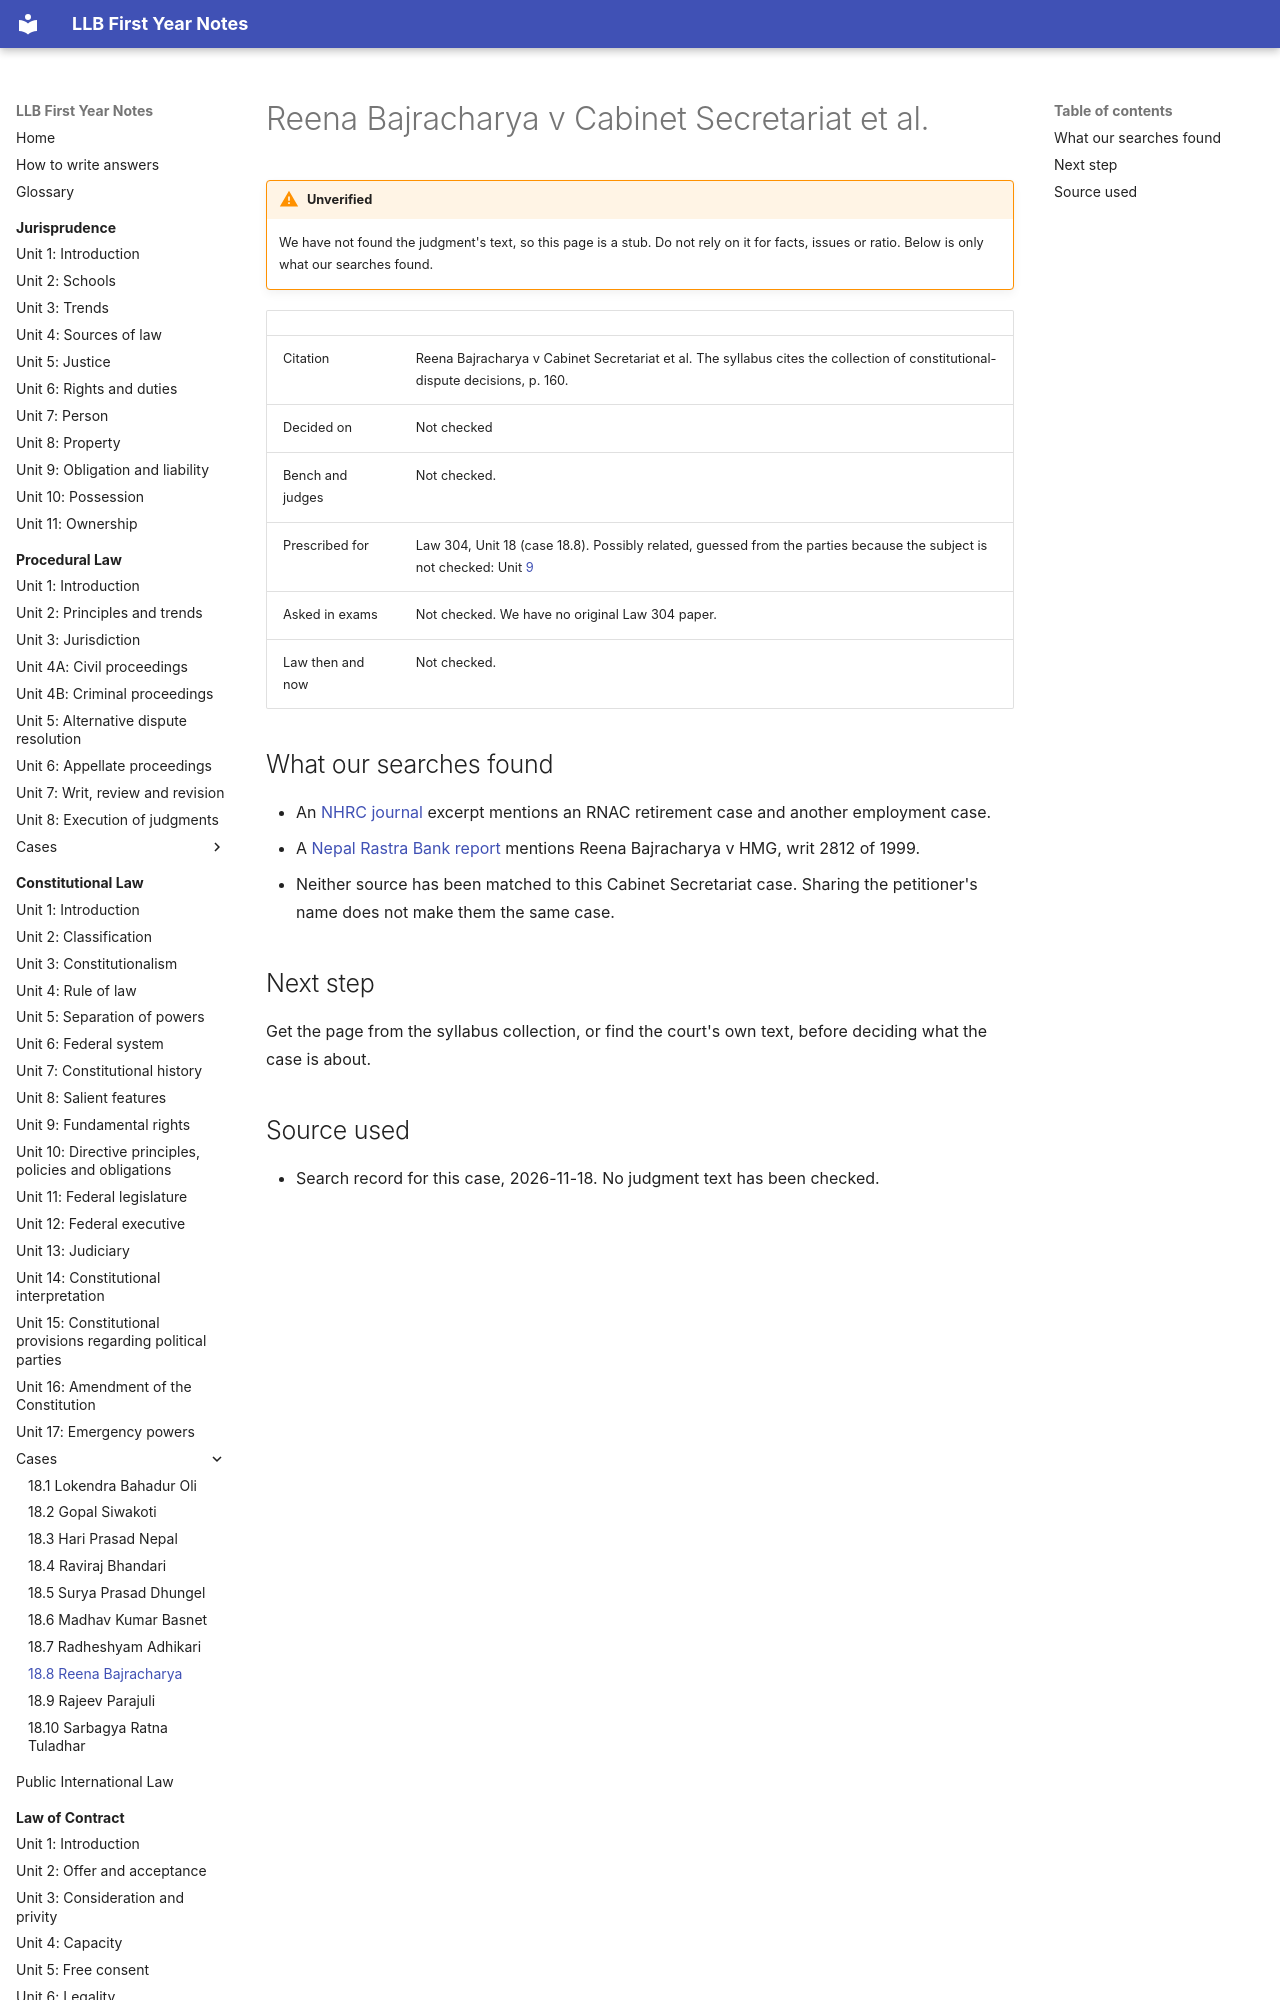

repository: amritghimire/llbnotes · page: constitutional-law/cases/18-8-reena-bajracharya/index.html · generator: mkdocs

# Reena Bajracharya v Cabinet Secretariat et al.

!!! warning "Unverified"
    We have not found the judgment's text, so this page is a stub. Do not rely on it for facts, issues or ratio. Below is only what our searches found.

| | |
|---|---|
| Citation | Reena Bajracharya v Cabinet Secretariat et al. The syllabus cites the collection of constitutional-dispute decisions, p. 160. |
| Decided on | Not checked |
| Bench and judges | Not checked. |
| Prescribed for | Law 304, Unit 18 (case 18.8). Possibly related, guessed from the parties because the subject is not checked: Unit [9](../unit-09-fundamental-rights.md) |
| Asked in exams | Not checked. We have no original Law 304 paper. |
| Law then and now | Not checked. |
